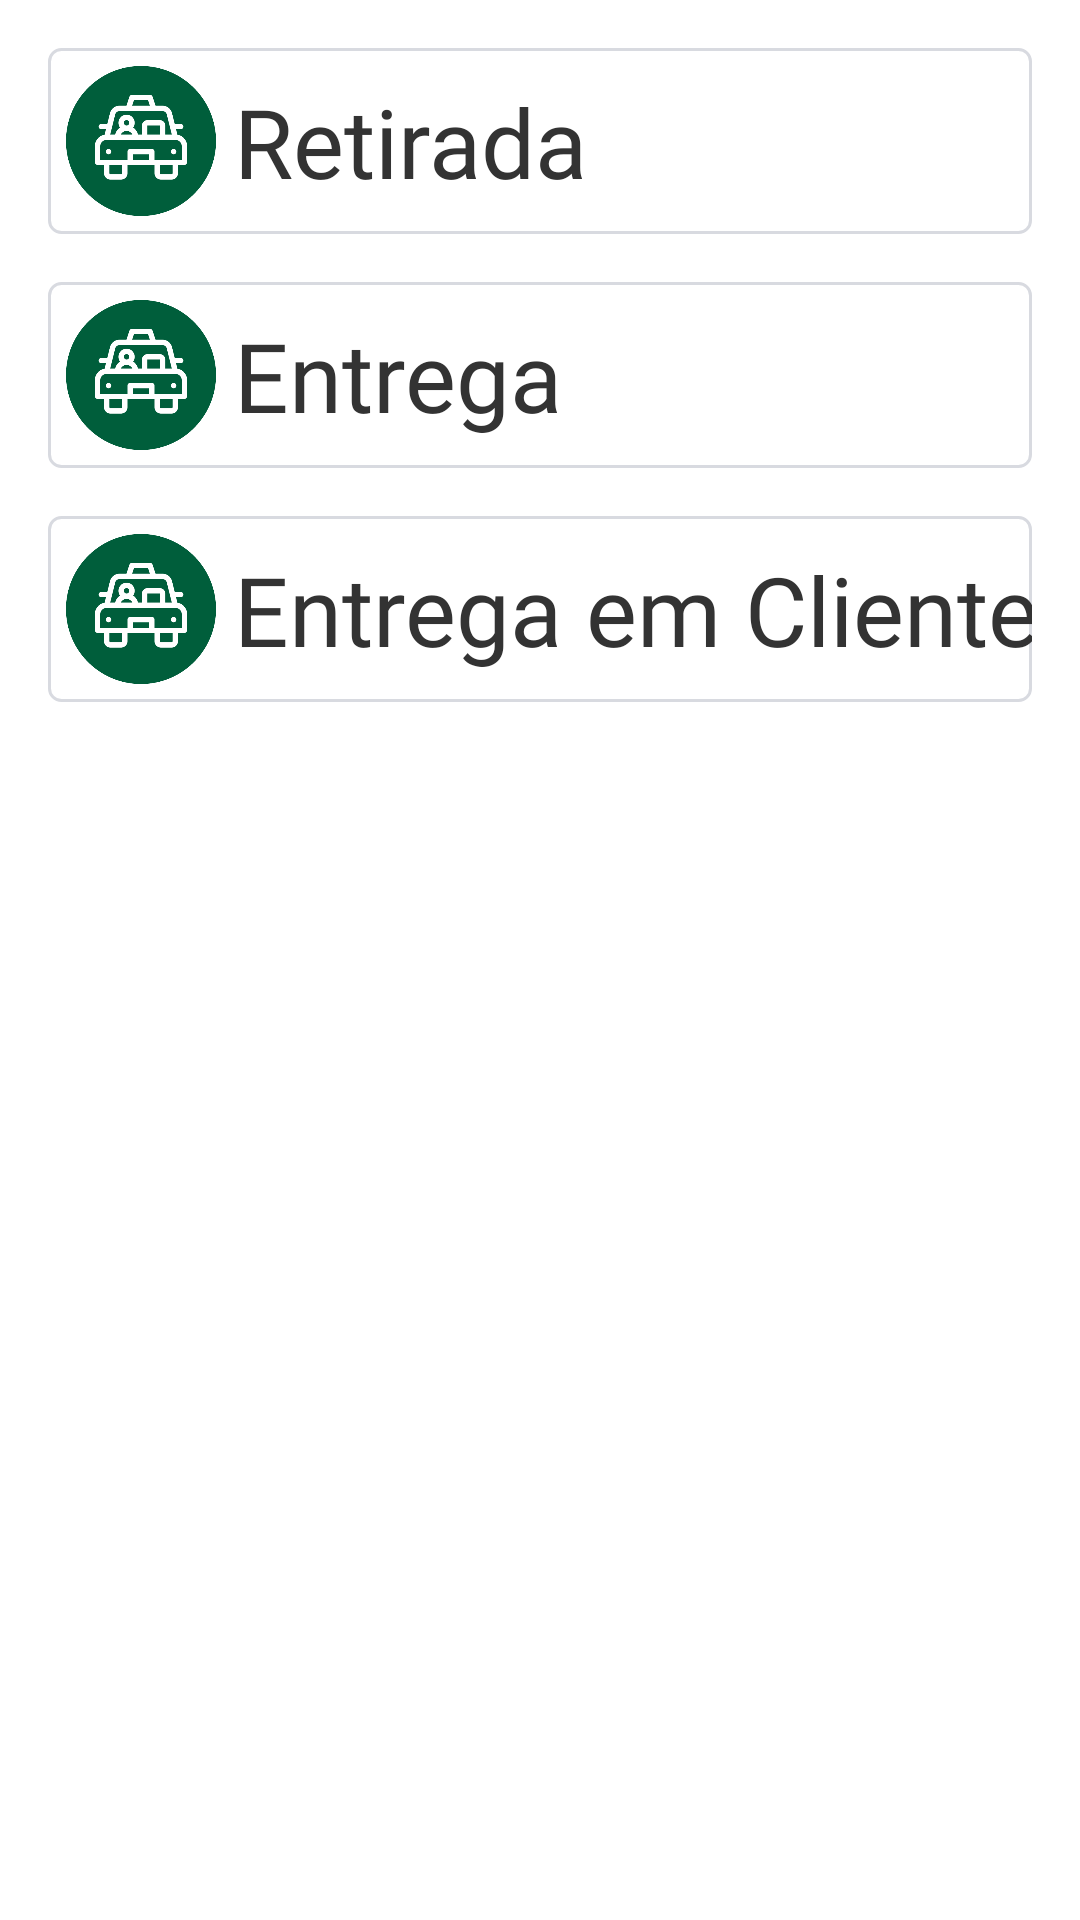

Layout XML and referenced resources for this Android screen:
<!-- AndroidManifest.xml: application theme Theme.PrototipoDeNovaMovimentação -->
<!-- res/layout/movimentacoes.xml -->
<?xml version="1.0" encoding="utf-8"?>
<androidx.constraintlayout.widget.ConstraintLayout xmlns:android="http://schemas.android.com/apk/res/android"
    xmlns:app="http://schemas.android.com/apk/res-auto"
    xmlns:tools="http://schemas.android.com/tools"
    android:layout_width="match_parent"
    android:layout_height="match_parent">

    <androidx.constraintlayout.widget.ConstraintLayout
        android:id="@+id/clRetirada"
        android:layout_width="match_parent"
        android:layout_height="wrap_content"
        android:layout_margin="16dp"
        android:background="@drawable/bg_border_shape"
        app:layout_constraintLeft_toLeftOf="parent"
        app:layout_constraintRight_toRightOf="parent"
        app:layout_constraintTop_toTopOf="parent">

        <androidx.appcompat.widget.AppCompatImageView
            android:id="@+id/iconeDaRetirada"
            android:layout_width="50dp"
            android:layout_height="50dp"
            android:layout_margin="6dp"
            android:src="@drawable/ic_geral_displacement"
            app:layout_constraintBottom_toBottomOf="parent"
            app:layout_constraintLeft_toLeftOf="parent"
            app:layout_constraintTop_toTopOf="parent">

        </androidx.appcompat.widget.AppCompatImageView>

        <androidx.appcompat.widget.AppCompatTextView
            android:id="@+id/tvRetirada"
            style="@style/FragmentTitleText"
            android:layout_margin="6dp"
            android:text="@string/tipo_demostrativo"
            app:layout_constraintBottom_toBottomOf="parent"
            app:layout_constraintStart_toEndOf="@id/iconeDaRetirada"
            app:layout_constraintTop_toTopOf="parent" />

    </androidx.constraintlayout.widget.ConstraintLayout>

    <androidx.constraintlayout.widget.ConstraintLayout
        android:id="@+id/clEntrega"
        android:layout_width="match_parent"
        android:layout_height="wrap_content"
        android:layout_margin="16dp"
        android:background="@drawable/bg_border_shape"
        app:layout_constraintLeft_toLeftOf="parent"
        app:layout_constraintRight_toRightOf="parent"
        app:layout_constraintTop_toBottomOf="@id/clRetirada" >

        <androidx.appcompat.widget.AppCompatImageView
            android:id="@+id/iconeDaEntrega"
            android:layout_width="50dp"
            android:layout_height="50dp"
            android:layout_margin="6dp"
            android:src="@drawable/ic_geral_displacement"
            app:layout_constraintBottom_toBottomOf="parent"
            app:layout_constraintLeft_toLeftOf="parent"
            app:layout_constraintTop_toTopOf="parent">

        </androidx.appcompat.widget.AppCompatImageView>

        <androidx.appcompat.widget.AppCompatTextView
            android:id="@+id/tvEntrega"
            style="@style/FragmentTitleText"
            android:layout_margin="6dp"
            android:text="@string/tipo_demostrativo2"
            app:layout_constraintBottom_toBottomOf="parent"
            app:layout_constraintStart_toEndOf="@id/iconeDaEntrega"
            app:layout_constraintTop_toTopOf="parent" />

    </androidx.constraintlayout.widget.ConstraintLayout>

    <androidx.constraintlayout.widget.ConstraintLayout
        android:id="@+id/clEntregaCliente"
        android:layout_width="match_parent"
        android:layout_height="wrap_content"
        android:layout_margin="16dp"
        android:background="@drawable/bg_border_shape"
        app:layout_constraintLeft_toLeftOf="parent"
        app:layout_constraintRight_toRightOf="parent"
        app:layout_constraintTop_toBottomOf="@id/clEntrega">

        <androidx.appcompat.widget.AppCompatImageView
            android:id="@+id/iconeDaMovimentação"
            android:layout_width="50dp"
            android:layout_height="50dp"
            android:layout_margin="6dp"
            android:src="@drawable/ic_geral_displacement"
            app:layout_constraintBottom_toBottomOf="parent"
            app:layout_constraintLeft_toLeftOf="parent"
            app:layout_constraintTop_toTopOf="parent">

        </androidx.appcompat.widget.AppCompatImageView>

        <androidx.appcompat.widget.AppCompatTextView
            android:id="@+id/tvKmFuelTitle"
            style="@style/FragmentTitleText"
            android:layout_margin="6dp"
            android:text="@string/tipo_demostrativo3"
            app:layout_constraintBottom_toBottomOf="parent"
            app:layout_constraintStart_toEndOf="@id/iconeDaMovimentação"
            app:layout_constraintTop_toTopOf="parent" />

    </androidx.constraintlayout.widget.ConstraintLayout>

</androidx.constraintlayout.widget.ConstraintLayout>
<!-- resources referenced by this layout -->
<resources>
  <!-- drawable bg_border_shape (drawable-v24) -->
  <?xml version="1.0" encoding="utf-8"?>
  <shape xmlns:android="http://schemas.android.com/apk/res/android"
      android:shape="rectangle">
      <solid android:color="@android:color/transparent" />
      <stroke
          android:width="1dp"
          android:color="@color/cool_gray" />
  
      <corners android:radius="4dp" />
  </shape>
  <!-- drawable ic_geral_displacement: png bitmap (drawable-v24, 22027 bytes) -->
  <string name="tipo_demostrativo">Retirada</string>
  <string name="tipo_demostrativo2">Entrega</string>
  <string name="tipo_demostrativo3">Entrega em Cliente</string>
  <style name="FragmentTitleText" parent="BaseText">
          <item name="android:layout_width">0dp</item>
          <item name="android:layout_height">wrap_content</item>
          <item name="android:layout_marginStart">16dp</item>
          <item name="android:layout_marginEnd">16dp</item>
          <item name="android:textSize">32sp</item>
          <item name="android:layout_marginTop">24dp</item>
          <item name="layout_goneMarginTop">24dp</item>
      </style>
  <style name="Theme.PrototipoDeNovaMovimentação" parent="Theme.MaterialComponents.Light.DarkActionBar">
          
          <item name="colorOnPrimary">@color/white</item>
          
          <item name="colorOnSecondary">@color/white</item>
          
          <item name="android:statusBarColor" tools:targetApi="l">?attr/colorPrimaryVariant</item>
          
      </style>
  <color name="cool_gray">#D8DAE0</color>
  <style name="BaseText">
          <item name="android:fontFamily">@font/roboto_medium</item>
          <item name="android:textColor">@color/baseTitleTextColor</item>
      </style>
  <color name="white">#FFFFFFFF</color>
  <color name="baseTitleTextColor">#333333</color>
</resources>
